Run: headless pygame with SDL's dummy video driver; simulated clock (each Clock.tick advances the game by its frame time, no real sleeping); random seed 0; keys injected as events and as key.get_pressed() state; no mouse input.
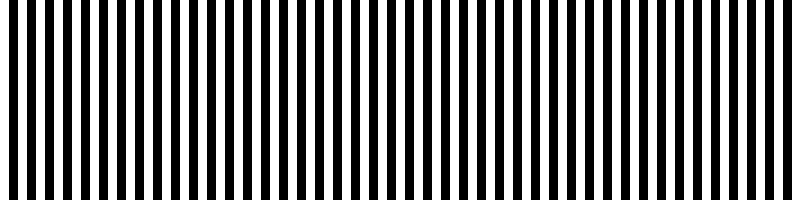
Frame 1 of 4 · flips 1–60 · no input
Frame 2 of 4 · flips 61–180 · tapped SPACE, RETURN · held RIGHT (→), D · screen unchanged from frame 1, image omitted
Frame 3 of 4 · flips 181–300 · held DOWN (↓), S · screen unchanged from frame 2, image omitted
Frame 4 of 4 · flips 301–420 · held LEFT (←), A, UP (↑), W · screen unchanged from frame 3, image omitted

The pygame program that drew these frames:

import pygame
import sys

pygame.init()

SCREEN_WIDTH = 800
SCREEN_HEIGHT = 200
WHITE = (255, 255, 255)
BLACK = (0, 0, 0)
KEY_WIDTH = SCREEN_WIDTH // 88  

screen = pygame.display.set_mode((SCREEN_WIDTH, SCREEN_HEIGHT))
pygame.display.set_caption("88-Key Piano")


key_colors = [WHITE, BLACK] * 44  

# Game loop
running = True
while running:
    for event in pygame.event.get():
        if event.type == pygame.QUIT:
            running = False

    screen.fill(WHITE)

    for i, color in enumerate(key_colors):
        key_rect = pygame.Rect(i * KEY_WIDTH, 0, KEY_WIDTH, SCREEN_HEIGHT)
        pygame.draw.rect(screen, color, key_rect)

    pygame.display.flip()

# Quit Pygame
pygame.quit()
sys.exit()
